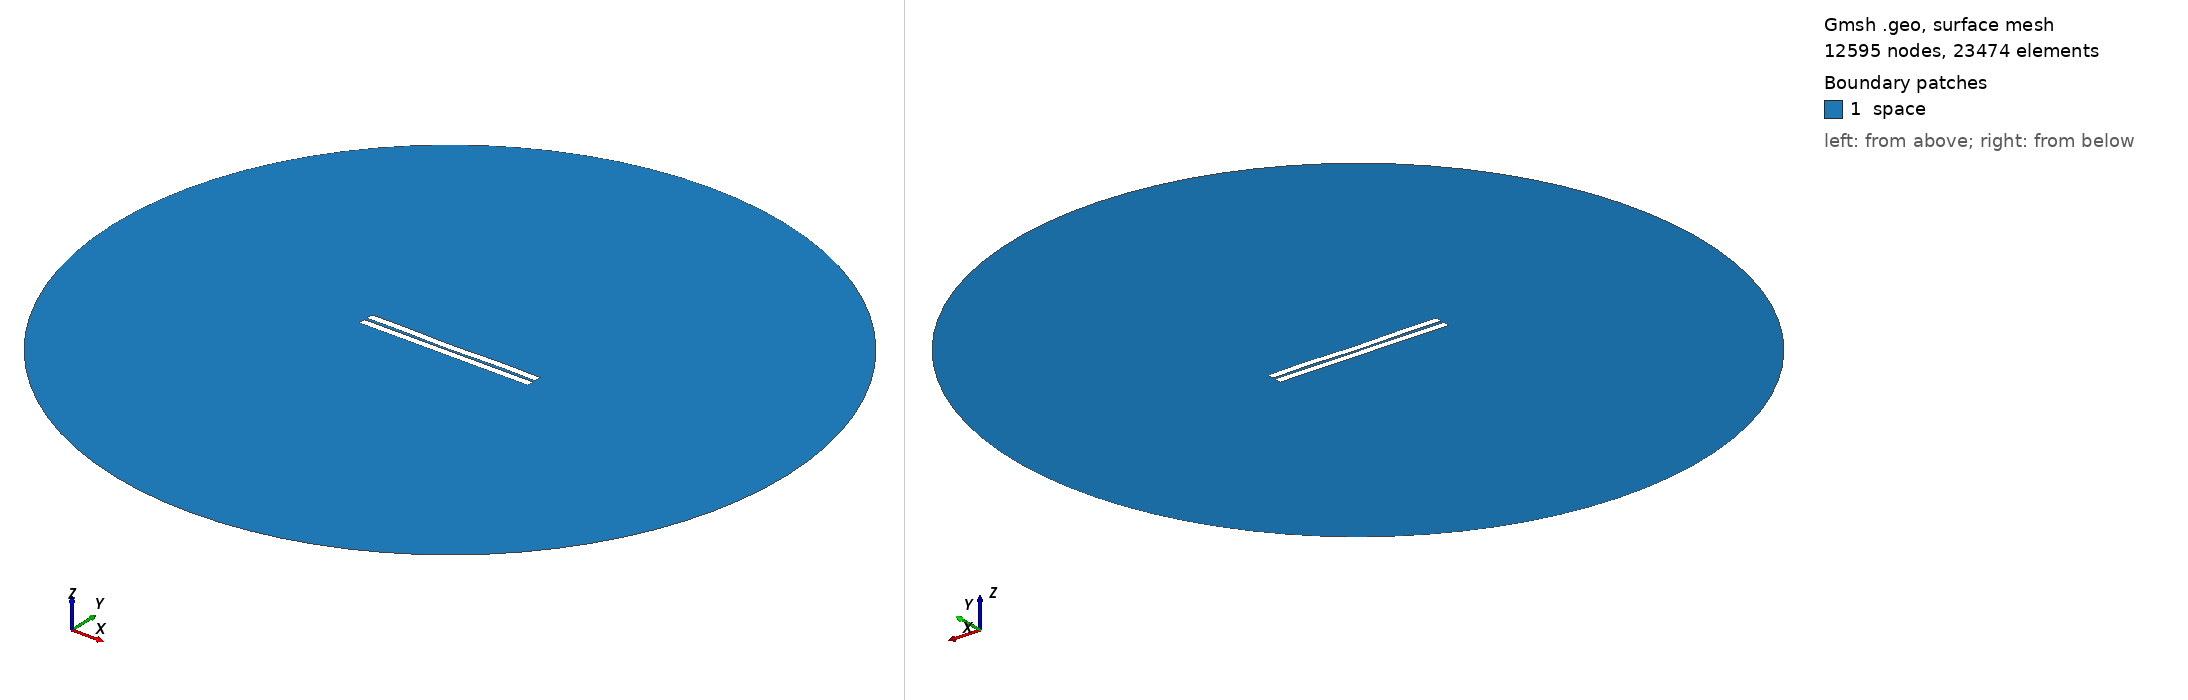

Gmsh geometry script, surface-meshed: 12595 nodes, 23474 surface elements. Boundary patches (legend numbers): 1 space. Left view from above one corner, right view from below the opposite corner. Legend entries are the model's physical surfaces. The drawing asked Gmsh for element sizes between 1% and 20% of the model's largest extent; the script's own settings can give other sizes.

=== 635.geo (drawn) ===
//---------------------------------------
// Geometry kernel
//---------------------------------------

SetFactory("OpenCASCADE");



//---------------------------------------
// Parameters of the geometry
//---------------------------------------

// Overetch of the upper plate
overetch = 0.0;

// Distance between the plates
distance = 1.75;

// Discretization over the x axis (for the deformation)
nx = 50; 

// Length of the plate
L = 100 - overetch; 

// Number of modes
n = 4; 

// 1st mode coefficient
coeff(1) = -0.15;
beta(1) = 0.596864 * 3.1415926535 / L;

// 2nd mode coefficient
coeff(2) = -0.15;
beta(2) = 1.49418 * 3.1415926535 / L;

// 3rd mode coefficient
coeff(3) = -0.075;
beta(3) = 2.50025 * 3.1415926535 / L;

// 4th mode coefficient
coeff(4) = 0.15;
beta(4) = 3.49999 * 3.1415926535 / L;



//---------------------------------------
// Upper plate (deformed rectangle)
//---------------------------------------

// Coordiantes of the upper plate
xmin = -50;
xmax = 50 - overetch;

// Height of the upper plate
yheight = 4 - 2 * overetch;

// Indexes of the points
UpperID[] = {};
LowerID[] = {};
LeftID[] = {};
RightID[] = {};

// Point index
p = 1;

// Horizontal edges
For i In {1:nx}
    x = xmin + (i-1)*(xmax - xmin)/(nx-1);

    y_bottom = distance / 2 + overetch;
    For j In {1:n}
        C = (Cosh(beta(j)*L) + Cos(beta(j)*L)) / (Sinh(beta(j)*L) + Sin(beta(j)*L));
        y_bottom  = y_bottom + coeff(j) * (Cosh(beta(j)*(x+50)) - Cos(beta(j)*(x+50)) - C * (Sinh(beta(j)*(x+50)) - Sin(beta(j)*(x+50))));
    EndFor

    y_top = y_bottom + yheight;

    Point(p) = {x, y_top, 0, 1.0};
    UpperID[i] = p;
    p = p + 1;

    Point(p) = {x, y_bottom, 0, 1.0};
    LowerID[i] = p;
    p = p + 1;
EndFor

// Create point lists
UpperPts[] = {}; LowerPts[] = {};
For i In {1:nx}
  UpperPts[] += {UpperID[i]};
  LowerPts[] += {LowerID[i]};
EndFor

// Build splines
Spline(1) = {UpperPts[]};
Spline(2) = {LowerPts[]};
Line(3) = {LowerPts[nx-1], UpperPts[nx-1]};
Line(4) = {LowerPts[0], UpperPts[0]};

// Build the plane surface
Curve Loop(1) = {2, 3, -1, -4};
Plane Surface(1) = {1};



//---------------------------------------
// Lower plate (rectangle)
//---------------------------------------

// Vertices
Point(1001) = {-50, -1, 0, 1.0};
Point(1002) = { 50, -1, 0, 1.0};
Point(1003) = { 50,  -5, 0, 1.0};
Point(1004) = {-50,  -5, 0, 1.0};

// Edges
Line(5) = {1001, 1002};
Line(6) = {1002, 1003};
Line(7) = {1003, 1004};
Line(8) = {1004, 1001};

// Plane surface
Line Loop(2) = {5, 6, 7, 8};
Plane Surface(2) = {2}; 



//---------------------------------------
// Outer (fictious) boundary
//---------------------------------------

// Points
Point(1005) = {0, 0, 0};       // Center
Point(1006) = {200, 0, 0};     // Start point
Point(1007) = {0, 200, 0};     // 90 degrees
Point(1008) = {-200, 0, 0};    // 180 degrees
Point(1009) = {0, -200, 0};    // 270 degrees

// Circle arcs (each needs start, center, end)
Circle(9) = {1006, 1005, 1007};
Circle(10) = {1007, 1005, 1008};
Circle(11) = {1008, 1005, 1009};
Circle(12) = {1009, 1005, 1006};

// Plane surface for the entire domain
Curve Loop(3) = {9, 10, 11, 12};
Surface(3) = {3};

// Subtract the plates from the whole domain to obtain the actual domain where we want to solve the equations
BooleanDifference{ Surface{3}; Delete; }{ Surface{1}; Surface{2}; Delete; }




//---------------------------------------
// Transfinite Lines/Curves
//---------------------------------------

// Set the number of points on the boundaries
r = 7;

// Plates
Transfinite Curve {1, 2} = 50*r Using Progression 1;
Transfinite Curve {3, 4} = 2*r Using Progression 1;
Transfinite Line {5, 7} = 50*r Using Progression 1;
Transfinite Line {6, 8} = 2*r Using Progression 1;

// Outer boundary
Transfinite Line {9, 10, 11, 12} = 20 Using Progression 1;



//---------------------------------------
// Physical groups
//---------------------------------------                

// Physical curves (boundaries)
Physical Line("force_segment", 10) = {2};
Physical Line("upper_plate", 11) = {1, 3, 4};
Physical Line("lower_plate", 12) = {5, 6, 7, 8};
Physical Line("boundary", 20) = {9, 10, 11, 12};

// Physical Surfaces
Physical Surface("space", 30) = {3};



//---------------------------------------
// 6. Generate the Mesh
//---------------------------------------

// 2D mesh generation
Mesh 2;
